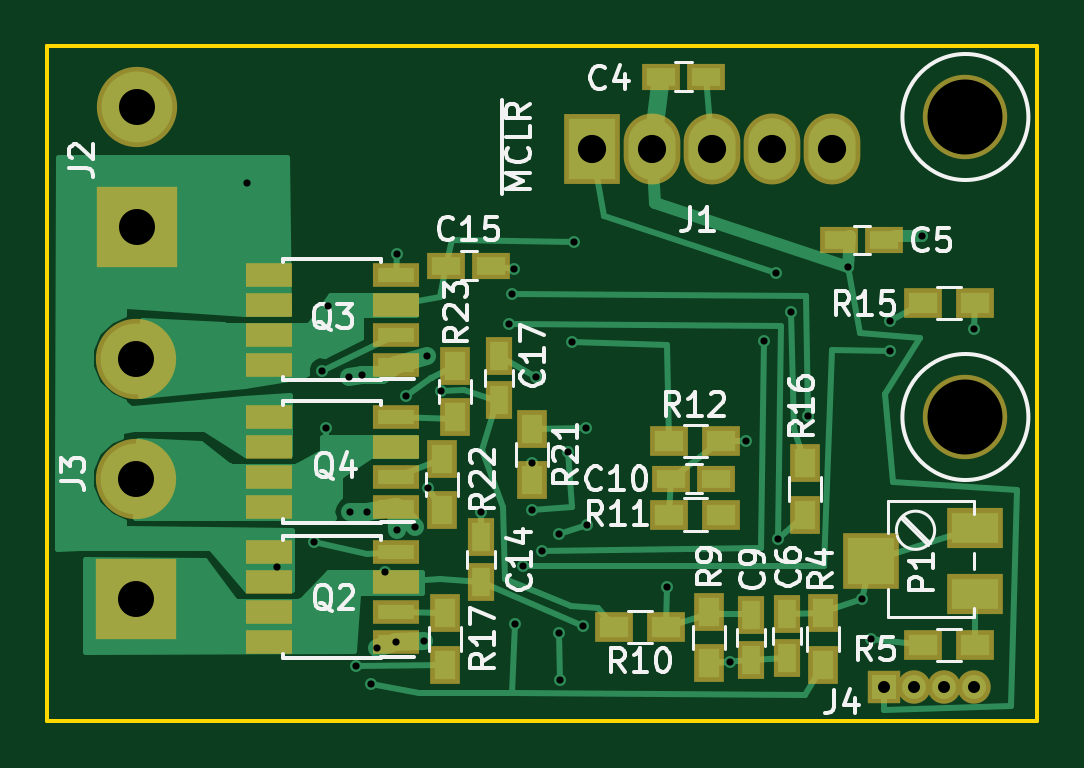
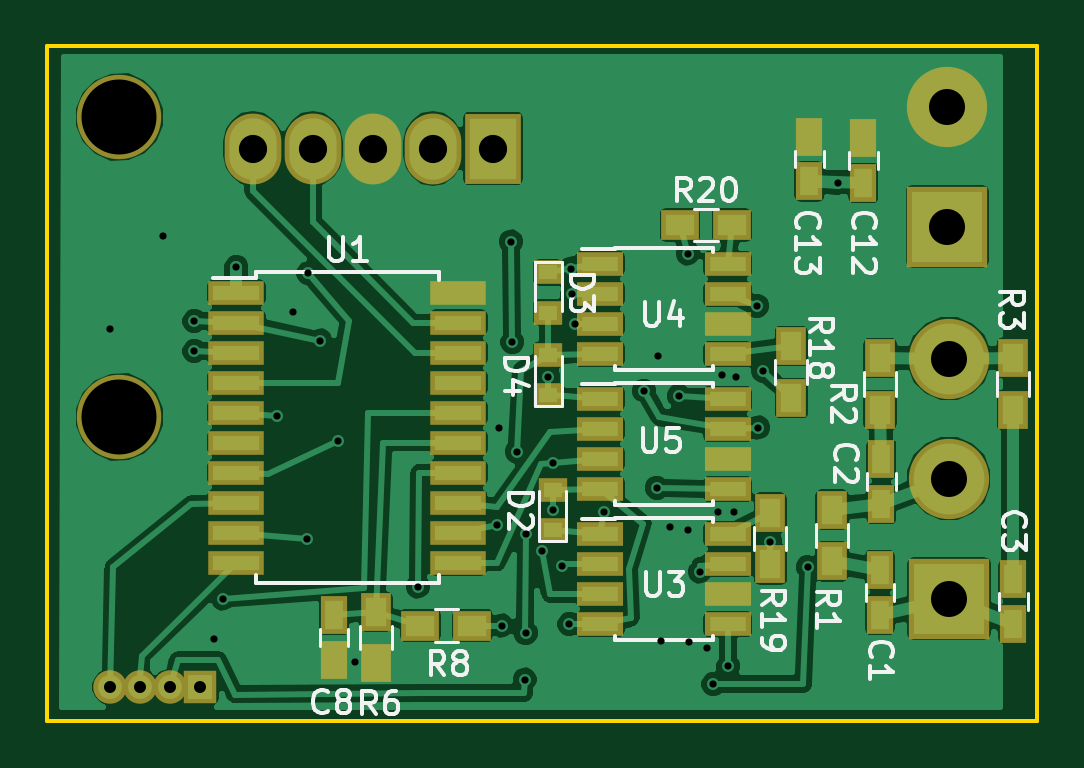
Circuit board: 10 layer files. Board 41.9 x 28.5 mm.
- bottom_copper: ESC-B.Cu.gbr (79929 bytes)
- bottom_mask: ESC-B.Mask.gbr (2957 bytes)
- paste: ESC-B.Paste.gbr (2349 bytes)
- bottom_silk: ESC-B.SilkS.gbr (18803 bytes)
- outline: ESC-Edge.Cuts.gbr (529 bytes)
- top_copper: ESC-F.Cu.gbr (15720 bytes)
- top_mask: ESC-F.Mask.gbr (2761 bytes)
- paste: ESC-F.Paste.gbr (2010 bytes)
- top_silk: ESC-F.SilkS.gbr (24861 bytes)
- drill: ESC.drl (1227 bytes)

=== bottom_copper: ESC-B.Cu.gbr (79929 bytes, source omitted) ===
=== bottom_mask: ESC-B.Mask.gbr ===
G04 #@! TF.FileFunction,Soldermask,Bot*
%FSLAX46Y46*%
G04 Gerber Fmt 4.6, Leading zero omitted, Abs format (unit mm)*
G04 Created by KiCad (PCBNEW 4.0.7) date 05/27/18 15:14:11*
%MOMM*%
%LPD*%
G01*
G04 APERTURE LIST*
%ADD10C,0.100000*%
%ADD11R,1.150000X1.600000*%
%ADD12R,1.300000X1.600000*%
%ADD13R,1.600000X1.300000*%
%ADD14R,2.350000X1.000000*%
%ADD15R,1.200000X1.000000*%
%ADD16C,1.416000*%
%ADD17R,1.416000X1.416000*%
%ADD18R,1.950000X1.000000*%
%ADD19R,2.400000X3.000000*%
%ADD20O,2.400000X3.000000*%
%ADD21C,3.575000*%
%ADD22R,3.400000X3.400000*%
%ADD23C,3.400000*%
G04 APERTURE END LIST*
D10*
D11*
X61785500Y-92199500D03*
X61785500Y-90299500D03*
X61722000Y-87500500D03*
X61722000Y-85600500D03*
X56134000Y-92580500D03*
X56134000Y-90680500D03*
D12*
X63817500Y-87736500D03*
X63817500Y-89936500D03*
X61785500Y-81323000D03*
X61785500Y-83523000D03*
X56134000Y-81323000D03*
X56134000Y-83523000D03*
X83121500Y-94254500D03*
X83121500Y-92054500D03*
D13*
X81237000Y-92646500D03*
X79037000Y-92646500D03*
D14*
X89028000Y-78549500D03*
X89028000Y-79819500D03*
X89028000Y-81089500D03*
X89028000Y-82359500D03*
X89028000Y-83629500D03*
X89028000Y-84899500D03*
X89028000Y-86169500D03*
X89028000Y-87439500D03*
X89028000Y-88709500D03*
X89028000Y-89979500D03*
X79628000Y-89979500D03*
X79628000Y-88709500D03*
X79628000Y-87439500D03*
X79628000Y-86169500D03*
X79628000Y-84899500D03*
X79628000Y-83629500D03*
X79628000Y-82359500D03*
X79628000Y-81089500D03*
X79628000Y-79819500D03*
X79628000Y-78549500D03*
D11*
X84899500Y-92204500D03*
X84899500Y-94104500D03*
X62484000Y-73911500D03*
X62484000Y-72011500D03*
X64770000Y-73848000D03*
X64770000Y-71948000D03*
D15*
X75628500Y-88607000D03*
X75628500Y-86907000D03*
X75819000Y-77699500D03*
X75819000Y-79399500D03*
X75819000Y-82892000D03*
X75819000Y-81192000D03*
D16*
X94361000Y-95250000D03*
X93091000Y-95250000D03*
D17*
X90551000Y-95250000D03*
D16*
X91821000Y-95250000D03*
D12*
X65532000Y-83015000D03*
X65532000Y-80815000D03*
X66421000Y-90063500D03*
X66421000Y-87863500D03*
D13*
X70251500Y-75692000D03*
X68051500Y-75692000D03*
D18*
X73629500Y-88773000D03*
X73629500Y-90043000D03*
X73629500Y-91313000D03*
X73629500Y-92583000D03*
X68229500Y-92583000D03*
X68229500Y-91313000D03*
X68229500Y-90043000D03*
X68229500Y-88773000D03*
X73629500Y-77343000D03*
X73629500Y-78613000D03*
X73629500Y-79883000D03*
X73629500Y-81153000D03*
X68229500Y-81153000D03*
X68229500Y-79883000D03*
X68229500Y-78613000D03*
X68229500Y-77343000D03*
X73629500Y-83058000D03*
X73629500Y-84328000D03*
X73629500Y-85598000D03*
X73629500Y-86868000D03*
X68229500Y-86868000D03*
X68229500Y-85598000D03*
X68229500Y-84328000D03*
X68229500Y-83058000D03*
D19*
X78168500Y-72453500D03*
D20*
X80708500Y-72453500D03*
X83248500Y-72453500D03*
X85788500Y-72453500D03*
X88328500Y-72453500D03*
D21*
X93980000Y-71120000D03*
X93980000Y-83820000D03*
D22*
X58928000Y-75755500D03*
D23*
X58928000Y-70675500D03*
X58864500Y-81343500D03*
D22*
X58864500Y-91503500D03*
D23*
X58864500Y-86423500D03*
M02*

=== paste: ESC-B.Paste.gbr ===
G04 #@! TF.FileFunction,Paste,Bot*
%FSLAX46Y46*%
G04 Gerber Fmt 4.6, Leading zero omitted, Abs format (unit mm)*
G04 Created by KiCad (PCBNEW 4.0.7) date 05/27/18 15:14:11*
%MOMM*%
%LPD*%
G01*
G04 APERTURE LIST*
%ADD10C,0.100000*%
%ADD11R,0.750000X1.200000*%
%ADD12R,0.900000X1.200000*%
%ADD13R,1.200000X0.900000*%
%ADD14R,1.950000X0.600000*%
%ADD15R,0.800000X0.600000*%
%ADD16R,1.550000X0.600000*%
G04 APERTURE END LIST*
D10*
D11*
X61785500Y-92199500D03*
X61785500Y-90299500D03*
X61722000Y-87500500D03*
X61722000Y-85600500D03*
X56134000Y-92580500D03*
X56134000Y-90680500D03*
D12*
X63817500Y-87736500D03*
X63817500Y-89936500D03*
X61785500Y-81323000D03*
X61785500Y-83523000D03*
X56134000Y-81323000D03*
X56134000Y-83523000D03*
X83121500Y-94254500D03*
X83121500Y-92054500D03*
D13*
X81237000Y-92646500D03*
X79037000Y-92646500D03*
D14*
X89028000Y-78549500D03*
X89028000Y-79819500D03*
X89028000Y-81089500D03*
X89028000Y-82359500D03*
X89028000Y-83629500D03*
X89028000Y-84899500D03*
X89028000Y-86169500D03*
X89028000Y-87439500D03*
X89028000Y-88709500D03*
X89028000Y-89979500D03*
X79628000Y-89979500D03*
X79628000Y-88709500D03*
X79628000Y-87439500D03*
X79628000Y-86169500D03*
X79628000Y-84899500D03*
X79628000Y-83629500D03*
X79628000Y-82359500D03*
X79628000Y-81089500D03*
X79628000Y-79819500D03*
X79628000Y-78549500D03*
D11*
X84899500Y-92204500D03*
X84899500Y-94104500D03*
X62484000Y-73911500D03*
X62484000Y-72011500D03*
X64770000Y-73848000D03*
X64770000Y-71948000D03*
D15*
X75628500Y-88607000D03*
X75628500Y-86907000D03*
X75819000Y-77699500D03*
X75819000Y-79399500D03*
X75819000Y-82892000D03*
X75819000Y-81192000D03*
D12*
X65532000Y-83015000D03*
X65532000Y-80815000D03*
X66421000Y-90063500D03*
X66421000Y-87863500D03*
D13*
X70251500Y-75692000D03*
X68051500Y-75692000D03*
D16*
X73629500Y-88773000D03*
X73629500Y-90043000D03*
X73629500Y-91313000D03*
X73629500Y-92583000D03*
X68229500Y-92583000D03*
X68229500Y-91313000D03*
X68229500Y-90043000D03*
X68229500Y-88773000D03*
X73629500Y-77343000D03*
X73629500Y-78613000D03*
X73629500Y-79883000D03*
X73629500Y-81153000D03*
X68229500Y-81153000D03*
X68229500Y-79883000D03*
X68229500Y-78613000D03*
X68229500Y-77343000D03*
X73629500Y-83058000D03*
X73629500Y-84328000D03*
X73629500Y-85598000D03*
X73629500Y-86868000D03*
X68229500Y-86868000D03*
X68229500Y-85598000D03*
X68229500Y-84328000D03*
X68229500Y-83058000D03*
M02*

=== bottom_silk: ESC-B.SilkS.gbr (18803 bytes, source omitted) ===
=== outline: ESC-Edge.Cuts.gbr ===
G04 #@! TF.FileFunction,Profile,NP*
%FSLAX46Y46*%
G04 Gerber Fmt 4.6, Leading zero omitted, Abs format (unit mm)*
G04 Created by KiCad (PCBNEW 4.0.7) date 05/27/18 15:14:11*
%MOMM*%
%LPD*%
G01*
G04 APERTURE LIST*
%ADD10C,0.100000*%
%ADD11C,0.150000*%
G04 APERTURE END LIST*
D10*
D11*
X55118000Y-68122800D02*
X55118000Y-68173600D01*
X97028000Y-68122800D02*
X55118000Y-68122800D01*
X97028000Y-96672400D02*
X97028000Y-68122800D01*
X55118000Y-96672400D02*
X97028000Y-96672400D01*
X55118000Y-68122800D02*
X55118000Y-96672400D01*
M02*

=== top_copper: ESC-F.Cu.gbr (15720 bytes, source omitted) ===
=== top_mask: ESC-F.Mask.gbr ===
G04 #@! TF.FileFunction,Soldermask,Top*
%FSLAX46Y46*%
G04 Gerber Fmt 4.6, Leading zero omitted, Abs format (unit mm)*
G04 Created by KiCad (PCBNEW 4.0.7) date 05/27/18 15:14:11*
%MOMM*%
%LPD*%
G01*
G04 APERTURE LIST*
%ADD10C,0.100000*%
%ADD11R,1.950000X1.000000*%
%ADD12R,1.600000X1.150000*%
%ADD13R,1.300000X1.600000*%
%ADD14R,1.600000X1.300000*%
%ADD15R,1.150000X1.600000*%
%ADD16C,1.416000*%
%ADD17R,1.416000X1.416000*%
%ADD18R,2.400000X1.700000*%
%ADD19R,2.400000X2.400000*%
%ADD20R,2.400000X3.000000*%
%ADD21O,2.400000X3.000000*%
%ADD22C,3.575000*%
%ADD23R,3.400000X3.400000*%
%ADD24C,3.400000*%
G04 APERTURE END LIST*
D10*
D11*
X69883000Y-81597500D03*
X69883000Y-80327500D03*
X69883000Y-79057500D03*
X69883000Y-77787500D03*
X64483000Y-77787500D03*
X64483000Y-79057500D03*
X64483000Y-80327500D03*
X64483000Y-81597500D03*
D12*
X81092000Y-69405500D03*
X82992000Y-69405500D03*
X88648500Y-76327000D03*
X90548500Y-76327000D03*
D13*
X87947500Y-92118000D03*
X87947500Y-94318000D03*
D14*
X92181500Y-93472000D03*
X94381500Y-93472000D03*
D13*
X83121500Y-94254500D03*
X83121500Y-92054500D03*
D14*
X81300500Y-92710000D03*
X79100500Y-92710000D03*
D15*
X86423500Y-92141000D03*
X86423500Y-94041000D03*
X84899500Y-92204500D03*
X84899500Y-94104500D03*
D12*
X81536500Y-86423500D03*
X83436500Y-86423500D03*
D15*
X73469500Y-88902500D03*
X73469500Y-90802500D03*
D12*
X73911500Y-77406500D03*
X72011500Y-77406500D03*
D15*
X74231500Y-81219000D03*
X74231500Y-83119000D03*
D16*
X94361000Y-95250000D03*
X93091000Y-95250000D03*
D17*
X90551000Y-95250000D03*
D16*
X91821000Y-95250000D03*
D14*
X83650000Y-87947500D03*
X81450000Y-87947500D03*
X83650000Y-84836000D03*
X81450000Y-84836000D03*
X94381500Y-78994000D03*
X92181500Y-78994000D03*
D13*
X87185500Y-85768000D03*
X87185500Y-87968000D03*
X71945500Y-92118000D03*
X71945500Y-94318000D03*
X75628500Y-84307500D03*
X75628500Y-86507500D03*
X71818500Y-85577500D03*
X71818500Y-87777500D03*
X72390000Y-83840500D03*
X72390000Y-81640500D03*
D11*
X69883000Y-93345000D03*
X69883000Y-92075000D03*
X69883000Y-90805000D03*
X69883000Y-89535000D03*
X64483000Y-89535000D03*
X64483000Y-90805000D03*
X64483000Y-92075000D03*
X64483000Y-93345000D03*
X69883000Y-87630000D03*
X69883000Y-86360000D03*
X69883000Y-85090000D03*
X69883000Y-83820000D03*
X64483000Y-83820000D03*
X64483000Y-85090000D03*
X64483000Y-86360000D03*
X64483000Y-87630000D03*
D18*
X94389500Y-91316000D03*
D19*
X89969500Y-89916000D03*
D18*
X94389500Y-88516000D03*
D20*
X78168500Y-72453500D03*
D21*
X80708500Y-72453500D03*
X83248500Y-72453500D03*
X85788500Y-72453500D03*
X88328500Y-72453500D03*
D22*
X93980000Y-71120000D03*
X93980000Y-83820000D03*
D23*
X58928000Y-75755500D03*
D24*
X58928000Y-70675500D03*
X58864500Y-81343500D03*
D23*
X58864500Y-91503500D03*
D24*
X58864500Y-86423500D03*
M02*

=== paste: ESC-F.Paste.gbr ===
G04 #@! TF.FileFunction,Paste,Top*
%FSLAX46Y46*%
G04 Gerber Fmt 4.6, Leading zero omitted, Abs format (unit mm)*
G04 Created by KiCad (PCBNEW 4.0.7) date 05/27/18 15:14:11*
%MOMM*%
%LPD*%
G01*
G04 APERTURE LIST*
%ADD10C,0.100000*%
%ADD11R,1.550000X0.600000*%
%ADD12R,1.200000X0.750000*%
%ADD13R,0.900000X1.200000*%
%ADD14R,1.200000X0.900000*%
%ADD15R,0.750000X1.200000*%
G04 APERTURE END LIST*
D10*
D11*
X69883000Y-81597500D03*
X69883000Y-80327500D03*
X69883000Y-79057500D03*
X69883000Y-77787500D03*
X64483000Y-77787500D03*
X64483000Y-79057500D03*
X64483000Y-80327500D03*
X64483000Y-81597500D03*
D12*
X81092000Y-69405500D03*
X82992000Y-69405500D03*
X88648500Y-76327000D03*
X90548500Y-76327000D03*
D13*
X87947500Y-92118000D03*
X87947500Y-94318000D03*
D14*
X92181500Y-93472000D03*
X94381500Y-93472000D03*
D13*
X83121500Y-94254500D03*
X83121500Y-92054500D03*
D14*
X81300500Y-92710000D03*
X79100500Y-92710000D03*
D15*
X86423500Y-92141000D03*
X86423500Y-94041000D03*
X84899500Y-92204500D03*
X84899500Y-94104500D03*
D12*
X81536500Y-86423500D03*
X83436500Y-86423500D03*
D15*
X73469500Y-88902500D03*
X73469500Y-90802500D03*
D12*
X73911500Y-77406500D03*
X72011500Y-77406500D03*
D15*
X74231500Y-81219000D03*
X74231500Y-83119000D03*
D14*
X83650000Y-87947500D03*
X81450000Y-87947500D03*
X83650000Y-84836000D03*
X81450000Y-84836000D03*
X94381500Y-78994000D03*
X92181500Y-78994000D03*
D13*
X87185500Y-85768000D03*
X87185500Y-87968000D03*
X71945500Y-92118000D03*
X71945500Y-94318000D03*
X75628500Y-84307500D03*
X75628500Y-86507500D03*
X71818500Y-85577500D03*
X71818500Y-87777500D03*
X72390000Y-83840500D03*
X72390000Y-81640500D03*
D11*
X69883000Y-93345000D03*
X69883000Y-92075000D03*
X69883000Y-90805000D03*
X69883000Y-89535000D03*
X64483000Y-89535000D03*
X64483000Y-90805000D03*
X64483000Y-92075000D03*
X64483000Y-93345000D03*
X69883000Y-87630000D03*
X69883000Y-86360000D03*
X69883000Y-85090000D03*
X69883000Y-83820000D03*
X64483000Y-83820000D03*
X64483000Y-85090000D03*
X64483000Y-86360000D03*
X64483000Y-87630000D03*
M02*

=== top_silk: ESC-F.SilkS.gbr (24861 bytes, source omitted) ===
=== drill: ESC.drl ===
M48
;DRILL file {KiCad 4.0.7} date 05/27/18 15:14:15
;FORMAT={2:4/ absolute / inch / suppress leading zeros}
FMAT,2
INCH,TZ
T1C0.012
T2C0.020
T3C0.047
T4C0.060
T5C0.125
%
G90
G05
M72
T1
X25025Y-29100
X25525Y-35500
X26150Y-35075
X26275Y-32225
X26350Y-33175
X26375Y-31150
X26725Y-32325
X26750Y-34575
X26850Y-37150
X26950Y-32300
X27025Y-34575
X27100Y-37450
X27200Y-36850
X27325Y-35575
X27513Y-36750
X27525Y-30275
X27525Y-34875
X27675Y-32650
X27825Y-34825
X27975Y-36725
X28025Y-31975
X28040Y-34180
X28260Y-32560
X28925Y-34575
X29400Y-31450
X29450Y-30950
X29475Y-30525
X29500Y-36450
X29625Y-35475
X29775Y-34550
X29776Y-33760
X29850Y-32325
X29950Y-35225
X30225Y-34950
X30225Y-36600
X30248Y-37375
X30375Y-33575
X30450Y-31750
X30475Y-30075
X30625Y-36475
X30675Y-33175
X30700Y-34800
X32025Y-35825
X33080Y-37080
X33350Y-33400
X33650Y-31725
X33850Y-30600
X33875Y-35025
X34100Y-31250
X34375Y-32975
X35050Y-30500
X35275Y-36025
X35420Y-36700
X35750Y-31400
X35750Y-31900
X36275Y-29975
X37150Y-31525
T2
X35650Y-37500
X36150Y-37500
X36650Y-37500
X37150Y-37500
T3
X30775Y-28525
X31775Y-28525
X32775Y-28525
X33775Y-28525
X34775Y-28525
T4
X23175Y-32025
X23175Y-34025
X23175Y-36025
X23200Y-27825
X23200Y-29825
T5
X37000Y-28000
X37000Y-33000
T0
M30

